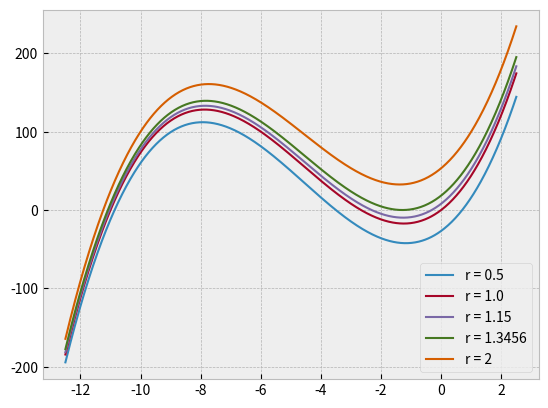

Write Python code to recreate this figure.
import numpy as np
import matplotlib.pyplot as plt

plt.style.use('bmh')
def polynomial(lam, b, sig, r):
    return lam**3 + (1 + b + sig)*lam**2 + b*(sig + r)*lam + 2*sig*b*(r - 1)

xaxis = np.linspace(-12.5,2.5,1000)
sig = 10
b = 8/3
for r in [0.5, 1.0, 1.15, 1.3456, 2]:
    plt.plot(xaxis,polynomial(xaxis,b,sig,r), linewidth=1.5, label='r = '+str(r))

plt.legend()
plt.show()
